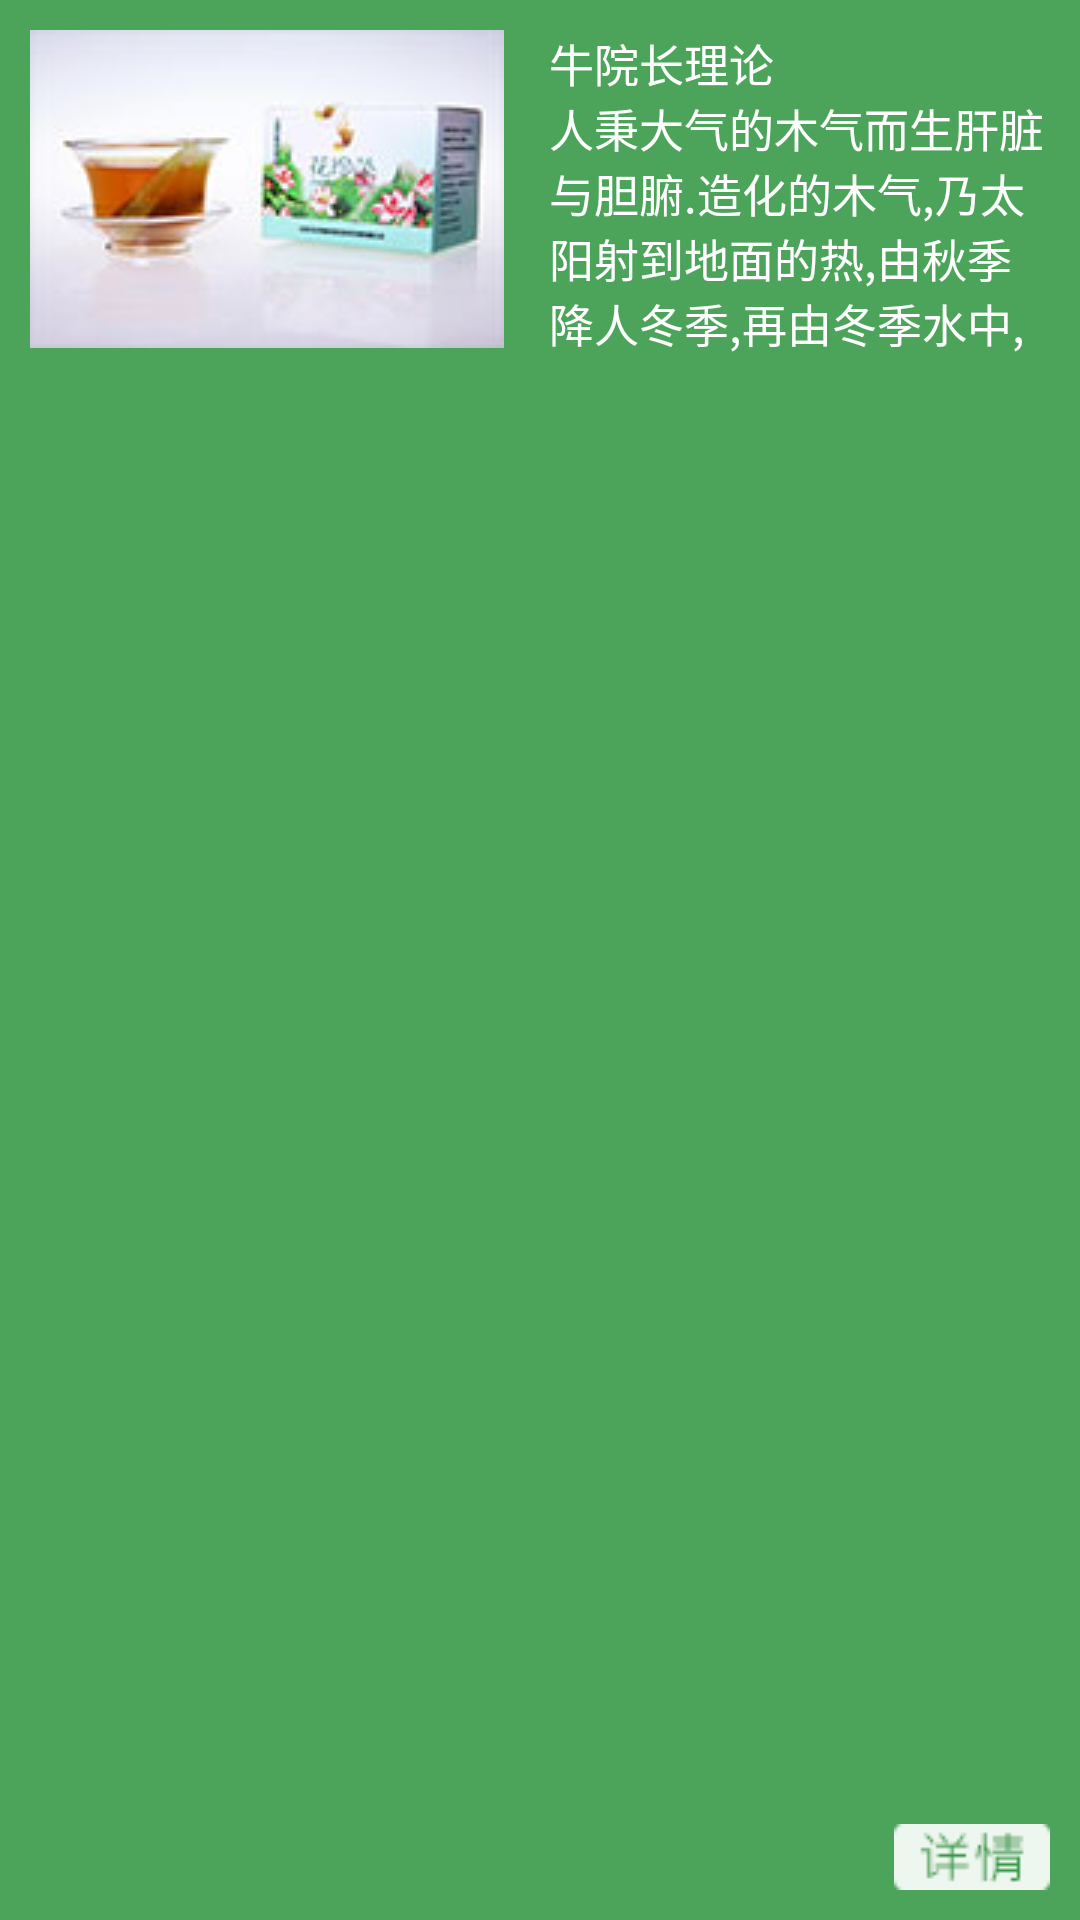

Produce the Android XML layout that renders to this screen, including the resource entries it uses.
<!-- AndroidManifest.xml: fallback theme Theme.MaterialComponents.DayNight.NoActionBar -->
<!-- res/layout/health_recuperate_item.xml -->
<?xml version="1.0" encoding="utf-8"?>

<RelativeLayout xmlns:android="http://schemas.android.com/apk/res/android"
    android:layout_width="800dp"
    android:layout_height="120dp"
    android:padding="10dp"
    android:background="@color/health_knowledge_background" >

    <ImageView
        android:id="@+id/ivThumbnail"
        android:layout_width="158dp"
        android:layout_height="106dp"
        android:layout_marginRight="15dp"
        android:background="@drawable/_health_recuperate_item_01"
        android:contentDescription="@string/app_name" />
    
    <TextView
        android:id="@+id/tvTitle"
        android:layout_width="match_parent"
        android:layout_height="wrap_content"
        android:layout_toRightOf="@id/ivThumbnail"
        android:text="牛院长理论"
        android:textColor="@color/font_white"
        android:textSize="15sp" />
    <TextView
        android:id="@+id/tvContent"
        android:layout_width="match_parent"
        android:layout_height="wrap_content"
        android:layout_below="@id/tvTitle"
        android:layout_toRightOf="@id/ivThumbnail"
        android:lines="4"
        android:text="人秉大气的木气而生肝脏与胆腑.造化的木气,乃太阳射到地面的热,由秋季降人冬季,再由冬季水中,升出春季而成.人身的木气亦然.肝胆的体质,均在右.肝经的作用在左,胆经的作用在右.必胆经相火,由右降人下部水气之中,再由下左升,然后发生肝经"
        android:textColor="@color/font_white"
        android:textSize="15sp" />
    <Button 
        android:id="@+id/btnDetail"
        android:layout_width="52dp"
        android:layout_height="22dp"
        android:layout_alignParentRight="true"
        android:layout_alignParentBottom="true"
        android:background="@drawable/health_recuperate_detail_btn" />
</RelativeLayout>
<!-- resources referenced by this layout -->
<resources>
  <color name="font_white">#ffffff</color>
  <color name="health_knowledge_background">#4ca45a</color>
  <!-- drawable _health_recuperate_item_01: jpg bitmap (drawable-mdpi, 5541 bytes) -->
  <!-- drawable health_recuperate_detail_btn (drawable) -->
  <?xml version="1.0" encoding="utf-8"?>
  
  <selector xmlns:android="http://schemas.android.com/apk/res/android">
    <item android:state_focused="true"  android:drawable="@drawable/health_recuperate_detail_click" />
    <item android:state_pressed="true"  android:drawable="@drawable/health_recuperate_detail_click" />
    <item android:state_enabled="false"  android:drawable="@drawable/health_recuperate_detail_click" />
    <item android:drawable="@drawable/health_recuperate_detail" />   
  </selector>
  <string name="app_name">资源家</string>
  <!-- drawable health_recuperate_detail_click: png bitmap (drawable-mdpi, 1688 bytes) -->
  <!-- drawable health_recuperate_detail: png bitmap (drawable-mdpi, 1842 bytes) -->
</resources>
